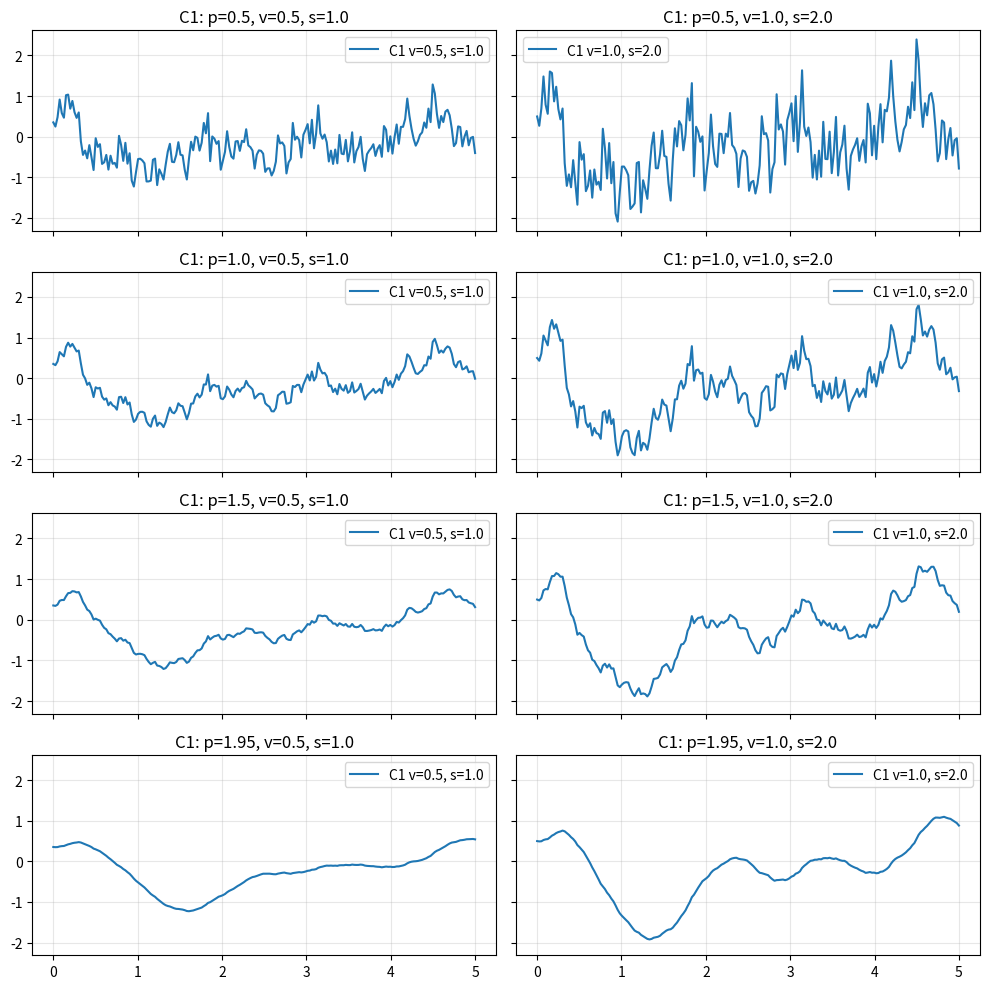
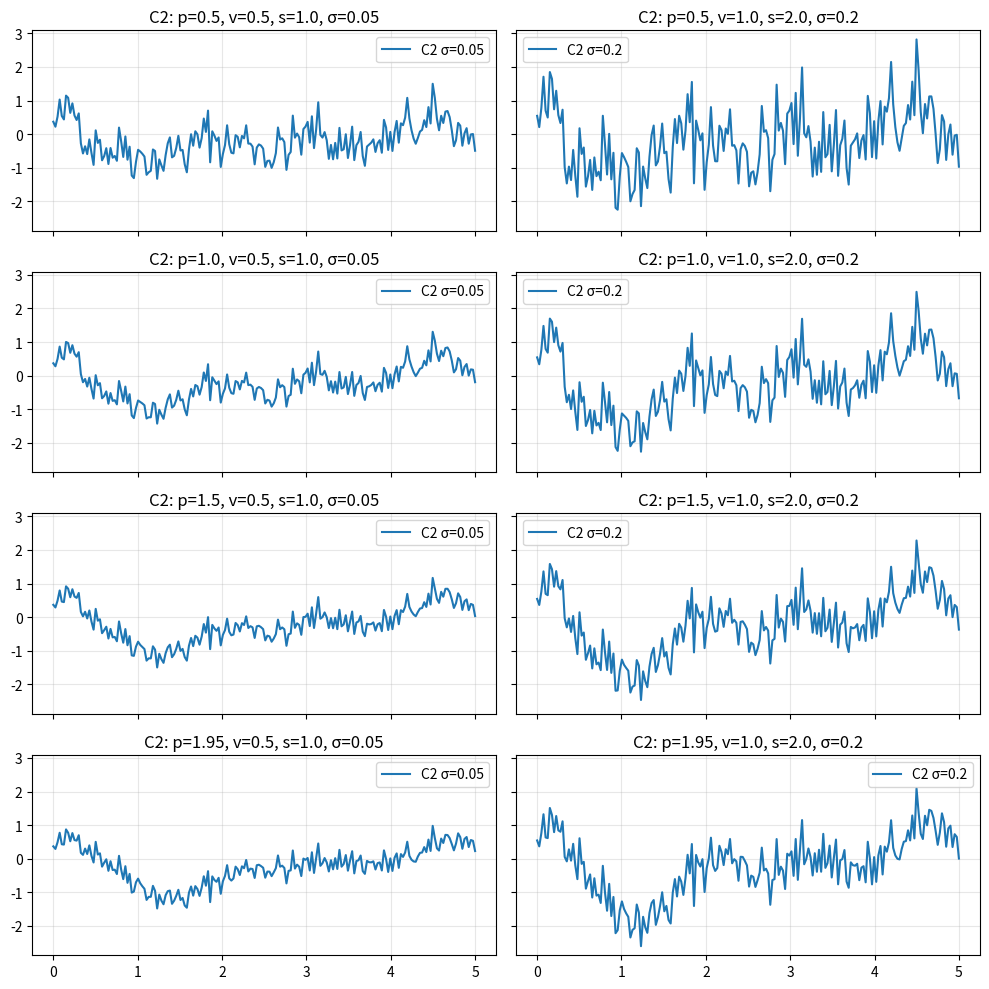

Here is the Python script that generated these plots, in order:
import numpy as np
import matplotlib.pyplot as plt

# Parameter
n = 200
x = np.linspace(0, 5, n)

def C1(x, y, v, s, p):
    return v * np.exp(-s * np.abs(x - y)**p)

def C2(x, y, v, s, p, sigma):
    return C1(x, y, v, s, p) + sigma * (x == y)

def simulate_field(v=1.0, s=1.0, p=1.0, sigma=0.0, seed=None):
    if seed is not None:
        np.random.seed(seed)
    X, Y = np.meshgrid(x, x)
    K = C1(X, Y, v, s, p)
    if sigma > 0:
        K += sigma * np.eye(n)
    L = np.linalg.cholesky(K + 1e-10*np.eye(n))
    g = np.random.randn(n)
    Z = L @ g
    return Z

ps = [0.5, 1.0, 1.5, 1.95]
v_list = [0.5, 1.0]
s_list = [1.0, 2.0]
sigma_list = [0.05, 0.2]

# C1 figure
fig1, axs1 = plt.subplots(len(ps), len(v_list), figsize=(10, 2.5*len(ps)), sharex=True, sharey=True)
for i, p in enumerate(ps):
    for j, (v, s) in enumerate(zip(v_list, s_list)):
        Z1 = simulate_field(v=v, s=s, p=p, sigma=0.0, seed=42)
        axs1[i, j].plot(x, Z1, label=f"C1 v={v}, s={s}")
        axs1[i, j].set_title(f"C1: p={p}, v={v}, s={s}")
        axs1[i, j].legend()
        axs1[i, j].grid(True, alpha=0.3)
plt.tight_layout()
fig1.savefig("C1_fields.png")

# C2 figure
fig2, axs2 = plt.subplots(len(ps), len(sigma_list), figsize=(10, 2.5*len(ps)), sharex=True, sharey=True)
for i, p in enumerate(ps):
    for j, (v, s, sigma) in enumerate(zip(v_list, s_list, sigma_list)):
        Z2 = simulate_field(v=v, s=s, p=p, sigma=sigma, seed=42)
        axs2[i, j].plot(x, Z2, label=f"C2 σ={sigma}")
        axs2[i, j].set_title(f"C2: p={p}, v={v}, s={s}, σ={sigma}")
        axs2[i, j].legend()
        axs2[i, j].grid(True, alpha=0.3)
plt.tight_layout()
fig2.savefig("C2_fields.png")

# Ergebnisse der Simulationen:
#
# C1-Kovarianzfunktion: C1(x,y) = v * exp(-s * |x-y|^p)
# - p = 1.95: sehr glatte Felder mit starker räumlicher Korrelation
# - p = 1.5: mittlere Glättheit
# - p = 1.0: weniger glatte Felder
# - p = 0.5: sehr viele lokale Schwankungen, fast unkorreliert
#
# Parametereffekte:
# - Größeres v: Höhere Varianz -> größere Amplituden der Zufallsfelder
# - Größeres s: Schnellerer Korrelationsabfall -> weniger glatte Bewegungen
#
# C2-Kovarianzfunktion: C2(x,y) = C1(x,y) + σ * δ_{x,y} (Nugget-Effekt)
# - σ > 0 fügt unkorreliertes Rauschen hinzu -> "rauere" Felder mit Diskontinuitäten
# - Je größer σ, desto stärker der Nugget-Effekt und weniger glatt die Realisierungen
#
# Die Figuren zeigen:
# - C1_fields.png: Glatte Zufallsfelder, Glättheit nimmt mit steigendem p zu
# - C2_fields.png: Zusätzliches Rauschen durch Nugget-Effekt